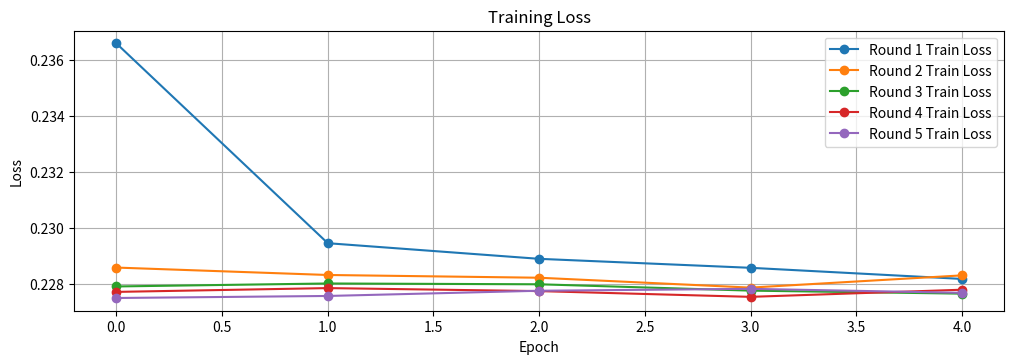

The script that saved this image: (Note: this script raises an exception after producing the figure.)
import matplotlib.pyplot as plt

loss = [
    [0.23657500743865967, 0.22946204245090485, 0.2289057970046997, 0.22858601808547974, 0.22819030284881592],
    [0.22859445214271545, 0.22833053767681122, 0.22823265194892883, 0.22788089513778687, 0.2283162623643875],
    [0.22792212665081024, 0.2280280441045761, 0.2279994785785675, 0.2277735322713852, 0.227665975689888],
    [0.22772842645645142, 0.22786365449428558, 0.22775651514530182, 0.22755207121372223, 0.22780592739582062],
    [0.2275112271308899, 0.2275836169719696, 0.22776930034160614, 0.2278372198343277, 0.2276952862739563]
]


val_loss = [
    [0.2242426574230194, 0.22264625132083893, 0.22565701603889465, 0.2247891128063202, 0.22379276156425476],
    [0.22416284680366516, 0.2235846370458603, 0.22210700809955597, 0.222598135471344, 0.2228051722049713],
    [0.22421734035015106, 0.22377566993236542, 0.22504954040050507, 0.2248021364212036, 0.22368067502975464],
    [0.22337555885314941, 0.2234763205051422, 0.22376753389835358, 0.22332355380058289, 0.22495025396347046],
    [0.222159281373024, 0.2227424532175064, 0.22343432903289795, 0.22479590773582458, 0.22252358496189117]
]

plt.figure(figsize=(12, 8))

plt.subplot(2, 1, 1)

for i in range(5):
    plt.plot(loss[i], label=f'Round {i+1} Train Loss', marker = "o")

plt.title('Training Loss')
plt.xlabel('Epoch')
plt.ylabel('Loss')
plt.legend()
plt.grid(True)
plt.xticks(range(len(accuracy[0])))


plt.subplot(2, 1, 2)
for i in range(5):
    plt.plot(val_loss[i], label=f'Round {i+1} Validation Loss', marker = "o")

plt.title('Validation Loss')
plt.xlabel('Epoch')
plt.ylabel('Loss')
plt.legend()
plt.grid(True)
plt.xticks(range(len(accuracy[0])))

plt.tight_layout()
plt.show()